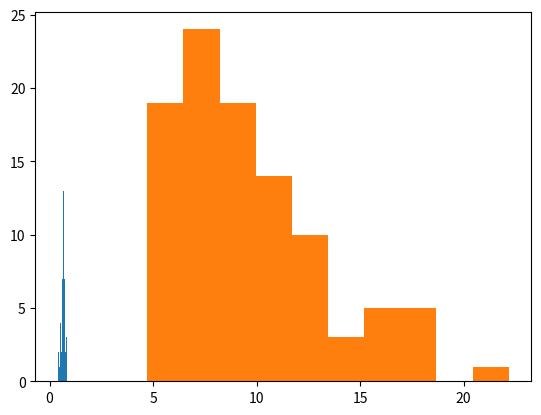

Reproduce this figure in Python.
import matplotlib.pyplot as plt
import numpy as np
fig = plt.figure()
ax:plt.Axes = fig.subplots()  # type: ignore

# Time difference between sensor sample publish and sample receive in detector,
# before and after orchestrator was running

before = [754114, 648331, 721094, 666737, 538439, 681760, 621524, 692246, 611202, 441293, 432644, 394691, 529746, 714888, 669305, 661611, 733962, 683850, 689746, 820849, 735425, 849963, 682660, 729411, 855830, 655054, 636661, 776085, 601741, 726411, 575642, 621982, 611870, 681680, 588892, 788454, 691049, 506169, 676693, 673479, 521550, 717971, 715332, 490582, 645487, 604446, 699121, 712693]
before = [b/1000000 for b in before]
after = [6025968, 7357066, 7825150, 11532449, 7744803, 11701848, 15369548, 6806161, 10480479, 9129900, 12820407, 7881231, 9907439, 5510628, 9241372, 12659304, 7808060, 8966076, 13029249, 16983369, 7374958, 11411883, 12707198, 18194048, 7247569, 9676923, 13306142, 6971455, 7136205, 7282654, 11273229, 13613082, 5801104, 6509863, 7568882, 10439883, 9089039, 12631828, 16919705, 6898996, 4877529, 6084390, 6540770, 8685275, 5459556, 8812868, 8809206, 6174154, 10563998, 7467992, 13494844, 18594782, 9499774, 5771843, 11342772, 13361605, 7864998, 9126051, 13322100, 9222837, 9129249, 17122965, 22177876, 6877117, 9019166, 11482421, 15363200, 6955186, 8592339, 11898220, 17181517, 6149669, 10916117, 7523082, 10938801, 5786195, 8098412, 10774393, 15802963, 7908139, 5754472, 6428276, 8416467, 4918859, 5555277, 4717185, 7212472, 6344831, 9501865, 10684039, 14318602, 10298142, 8379434, 5956100, 9272188, 6295814, 7993225, 10927352, 16521088, 6107233]
after = [b/1000000 for b in after]

ax.hist(before)
ax.hist(after)

print(np.mean(before))
print(np.mean(after))

plt.show()
